Run: headless pygame with SDL's dummy video driver; simulated clock (each Clock.tick advances the game by its frame time, no real sleeping); random seed 0; keys injected as events and as key.get_pressed() state; mouse plan: one left click at the window centre at the start of phase 2, then a move to the lower-right quarter at the start of phase 3.
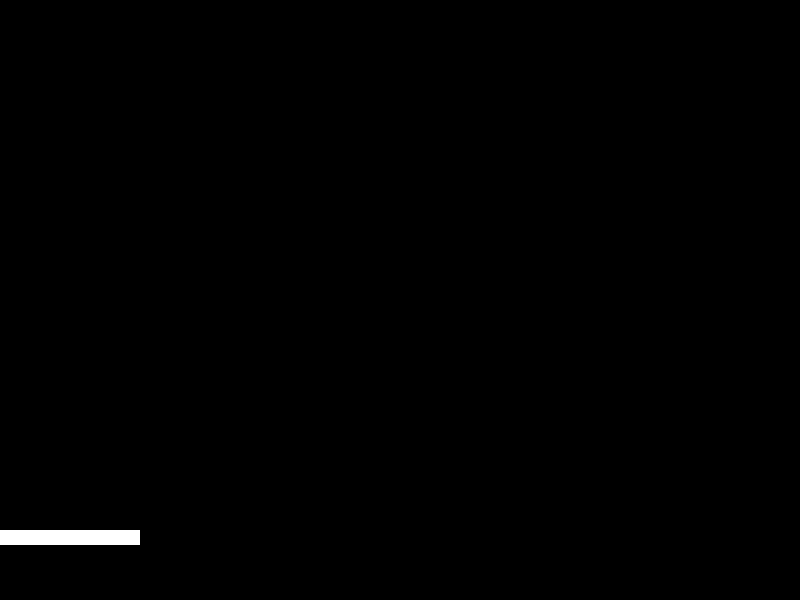
Frame 1 of 4 · flips 1–60 · no input
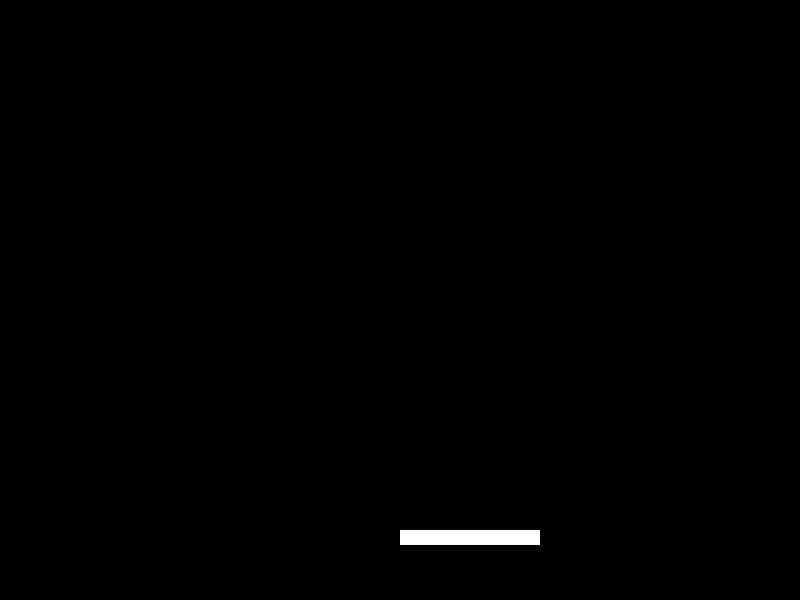
Frame 2 of 4 · flips 61–180 · clicked the window centre · tapped SPACE, RETURN · held RIGHT (→), D
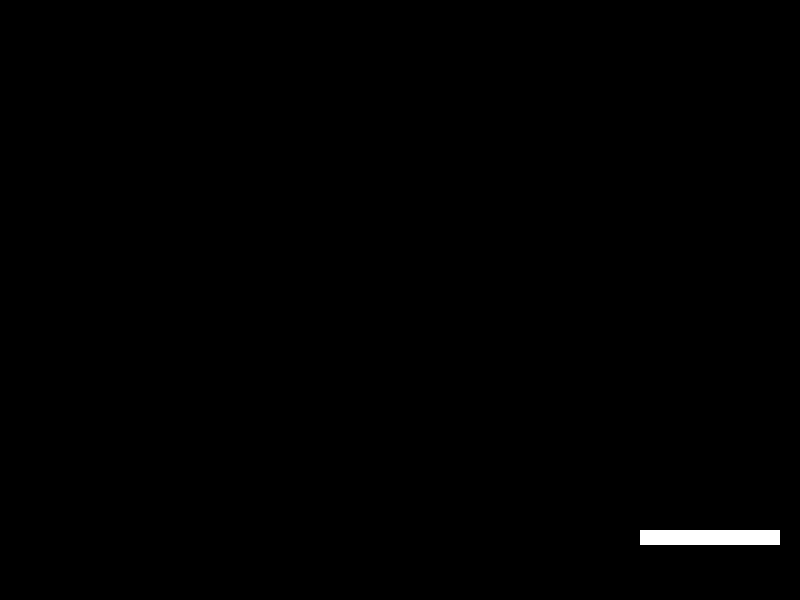
Frame 3 of 4 · flips 181–300 · moved the mouse to the lower-right quarter · held DOWN (↓), S
Frame 4 of 4 · flips 301–420 · held LEFT (←), A, UP (↑), W · screen unchanged from frame 3, image omitted

The pygame program that drew these frames:

import pygame
from pygame.locals import *
WIDTH, HEIGHT = 800, 600
CAPTION= "Smash Brick"
white = (255, 255, 255)
def createWindow(w,h, caption): 
    global win
    pygame.init()
    win = pygame.display.set_mode((w, h))
    pygame.display.set_caption(caption)
createWindow(WIDTH, HEIGHT, CAPTION)

running = True
paddlex, paddley  = WIDTH/2-20, HEIGHT -70
class Paddle:
    width, height = 140, 15
    def __init__(self, paddlex, paddley):
        self.x = paddlex
        self.y = paddley
        
    def createRectangle(self):
        #   Get mouse postion as a tuple
        mx, my = pygame.mouse.get_pos()
        #   Set 'y' to original value to avoid moving up and down
        if (mx >= 655):     self.x = 655
        else:   self.x = mx           
        self.y = paddley
        pygame.draw.rect(win, white, (self.x, self.y, self.width, self.height) )
        
    
class Ball:
    def __init__(self, ballx, bally):
        self.ballx = ballx
        self.bally = bally


#   Creating paddle object
paddle = Paddle(paddlex, paddley)

while (running):
    win.fill((0, 0,0))
    for event in pygame.event.get():
        if event.type == QUIT:
            running = False
        
        if event.type == pygame.KEYDOWN:
            if event.key == K_q:
                running = False
    paddle.createRectangle()
    pygame.display.update()
